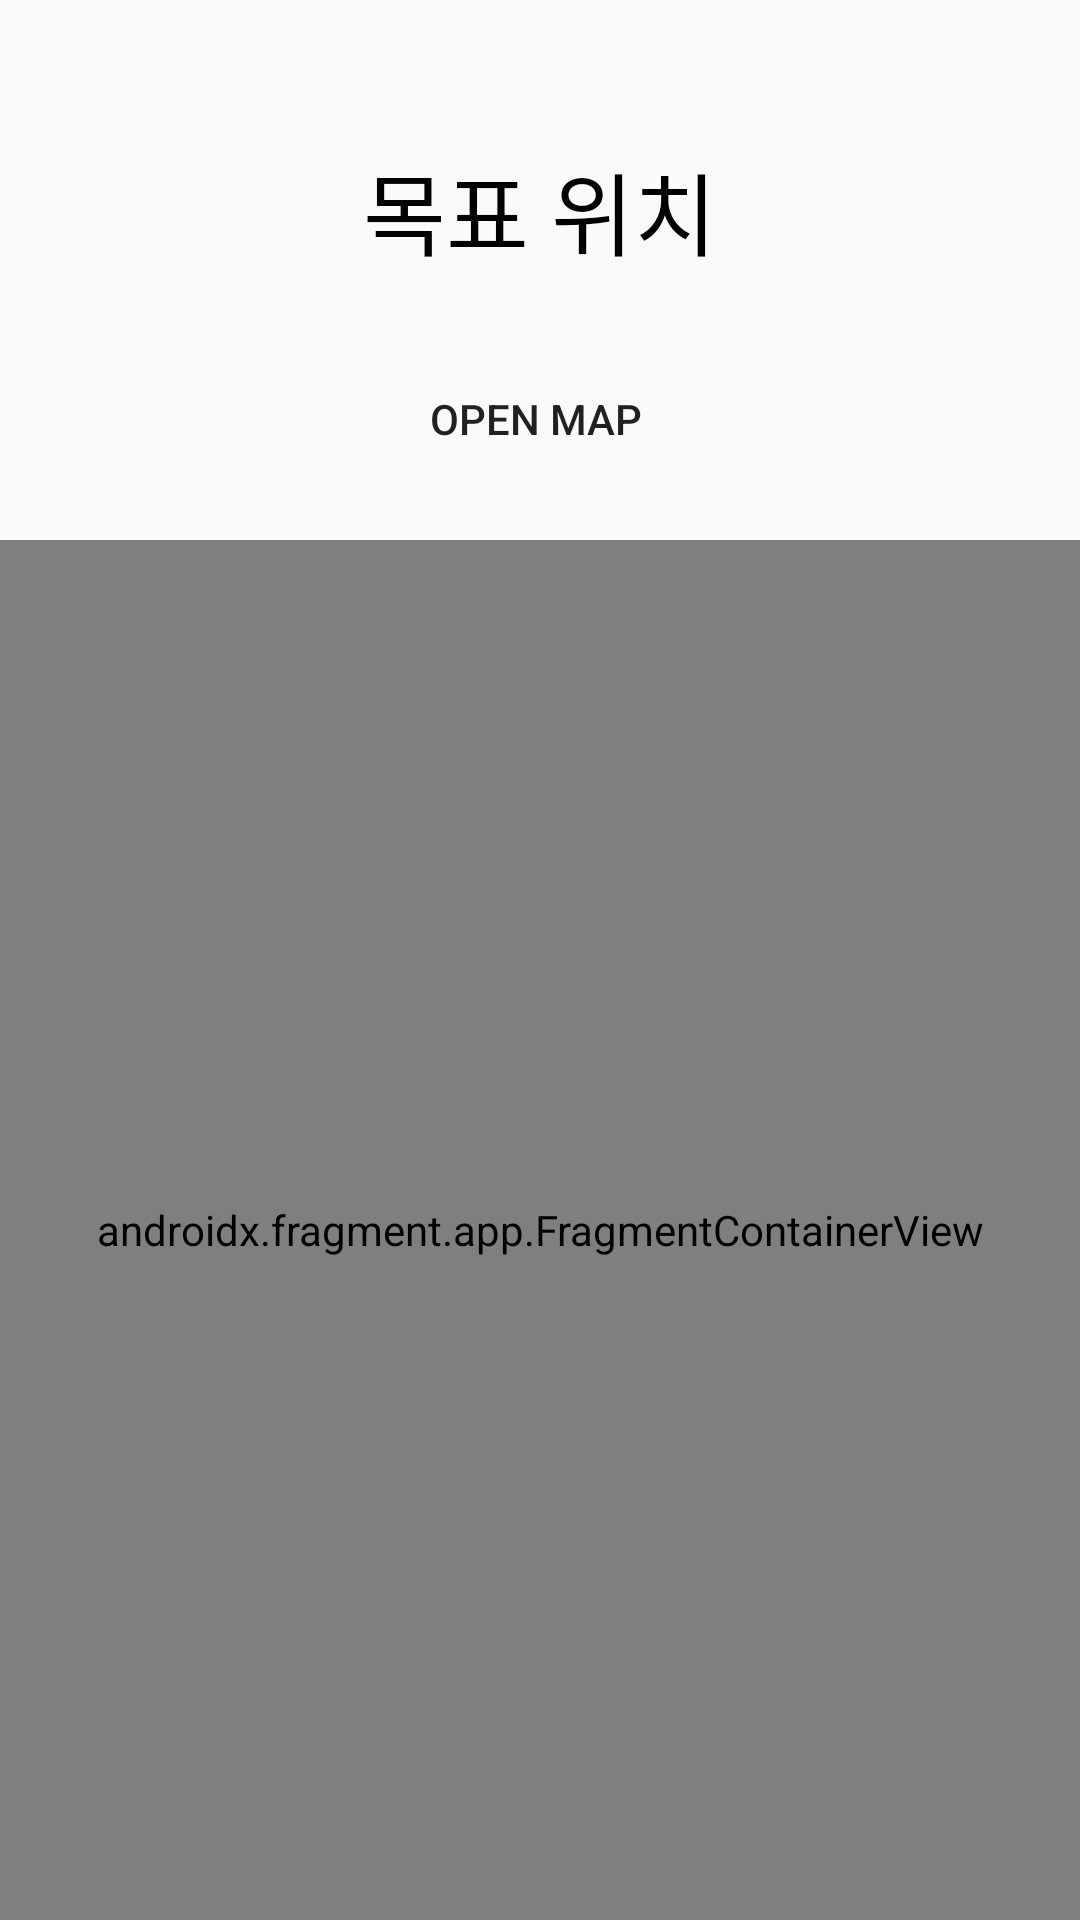

Reconstruct the res/layout file that produces this screen, plus the resources it refers to.
<!-- AndroidManifest.xml: application theme Theme.ProjectReminder -->
<!-- res/layout/fragment_set_location.xml -->
<?xml version="1.0" encoding="utf-8"?>
<androidx.constraintlayout.widget.ConstraintLayout xmlns:android="http://schemas.android.com/apk/res/android"
    xmlns:app="http://schemas.android.com/apk/res-auto"
    xmlns:tools="http://schemas.android.com/tools"
    android:layout_width="match_parent"
    android:layout_height="match_parent"
    tools:context=".fragment_set_location">

    <TextView
        android:id="@+id/textView"
        android:layout_width="wrap_content"
        android:layout_height="wrap_content"
        android:layout_marginTop="48dp"
        android:text="목표 위치"
        android:textColor="#000000"
        android:textSize="30sp"
        app:layout_constraintEnd_toEndOf="parent"
        app:layout_constraintStart_toStartOf="parent"
        app:layout_constraintTop_toTopOf="parent" />

    <Button
        android:id="@+id/btn_open_map"
        android:layout_width="320dp"
        android:layout_height="wrap_content"
        android:layout_marginStart="60dp"
        android:layout_marginTop="24dp"
        android:layout_marginEnd="60dp"
        android:background="@drawable/gray_circular_button"
        android:text="open map"
        app:layout_constraintEnd_toEndOf="parent"
        app:layout_constraintHorizontal_bias="0.517"
        app:layout_constraintStart_toStartOf="parent"
        app:layout_constraintTop_toBottomOf="@+id/textView" />

    <androidx.fragment.app.FragmentContainerView
        android:id="@+id/fragmentContainerView"
        android:name="com.example.projectreminder.fragment_set_location_setting"
        android:layout_width="match_parent"
        android:layout_height="match_parent"
        android:layout_marginTop="180dp"
        app:layout_constraintEnd_toEndOf="parent"
        app:layout_constraintStart_toStartOf="parent"
        app:layout_constraintTop_toBottomOf="@+id/btn_open_map" />

</androidx.constraintlayout.widget.ConstraintLayout>
<!-- resources referenced by this layout -->
<resources>
  <style name="Theme.ProjectReminder" parent="Theme.AppCompat.DayNight.DarkActionBar">
          
          <item name="colorPrimary">@color/purple_500</item>
          <item name="windowNoTitle">true</item>
          <item name="colorPrimaryVariant">@color/purple_700</item>
          <item name="colorOnPrimary">@color/white</item>
          
          <item name="colorSecondary">@color/teal_200</item>
          <item name="colorSecondaryVariant">@color/teal_700</item>
          <item name="colorOnSecondary">@color/black</item>
          
          <item name="android:statusBarColor" tools:targetApi="l">?attr/colorPrimaryVariant</item>
          
      </style>
  <!-- not gathered from this repository: default colours our renderer supplied (Android Studio template values) -->
  <color name="purple_500">#FF6200EE</color>
  <color name="purple_700">#FF3700B3</color>
  <color name="teal_200">#FF03DAC5</color>
  <color name="teal_700">#FF018786</color>
  <color name="black">#FF000000</color>
  <color name="white">#FFFFFFFF</color>
</resources>
